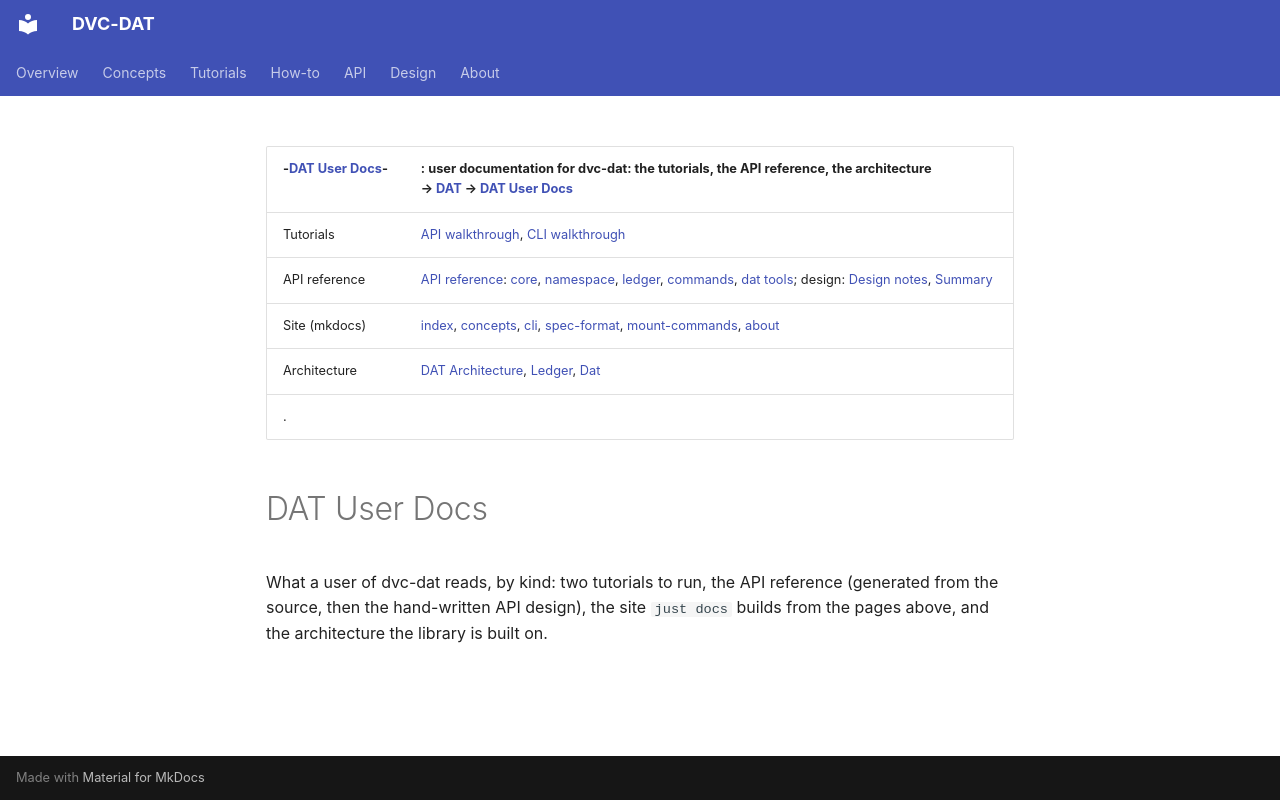

repository: oblinger/dvc-dat · page: DAT User Docs/index.html · generator: mkdocs

---
description: "User documentation for dvc-dat: the tutorials, the API reference and the site, and the architecture beneath them."
---

| -[DAT User Docs](DAT%20User%20Docs.md)- | : user documentation for dvc-dat: the tutorials, the API reference, the architecture<br>→ [DAT](DAT.md) → [DAT User Docs](DAT%20User%20Docs.md)                                                                                                                 |
| --------------------------------------- | --------------------------------------------------------------------------------------------------------------------------------------------------------------------------------------------------------------------------------------------------------------- |
| Tutorials                               | [API walkthrough](DAT%20Demos/api-walkthrough.ipynb),  [CLI walkthrough](DAT%20Demos/cli-walkthrough.ipynb)                                                                                                                                                     |
| API reference                           | [API reference](api/index.md):  [core](api/core.md),  [namespace](api/do.md),  [ledger](api/ledger.md),  [commands](api/just.md),  [dat tools](api/dat_tools.md);  design:  [Design notes](Design/DAT%20Design%20Notes.md),  [Summary](Design/DAT%20Summary.md) |
| Site (mkdocs)                           | [index](index.md),  [concepts](concepts.md),  [cli](cli.md),  [spec-format](spec-format.md),  [mount-commands](mount-commands.md),  [about](about.md)                                                                                                           |
| Architecture                            | [DAT Architecture](DAT%20Architecture.md),  [Ledger](api/ledger.md),  [Dat](api/core.md)                                                                                                                                                                        |
| .                                       |                                                                                                                                                                                                                                                                 |

# DAT User Docs
What a user of dvc-dat reads, by kind: two tutorials to run, the API reference (generated from the source, then the hand-written API design), the site `just docs` builds from the pages above, and the architecture the library is built on.
